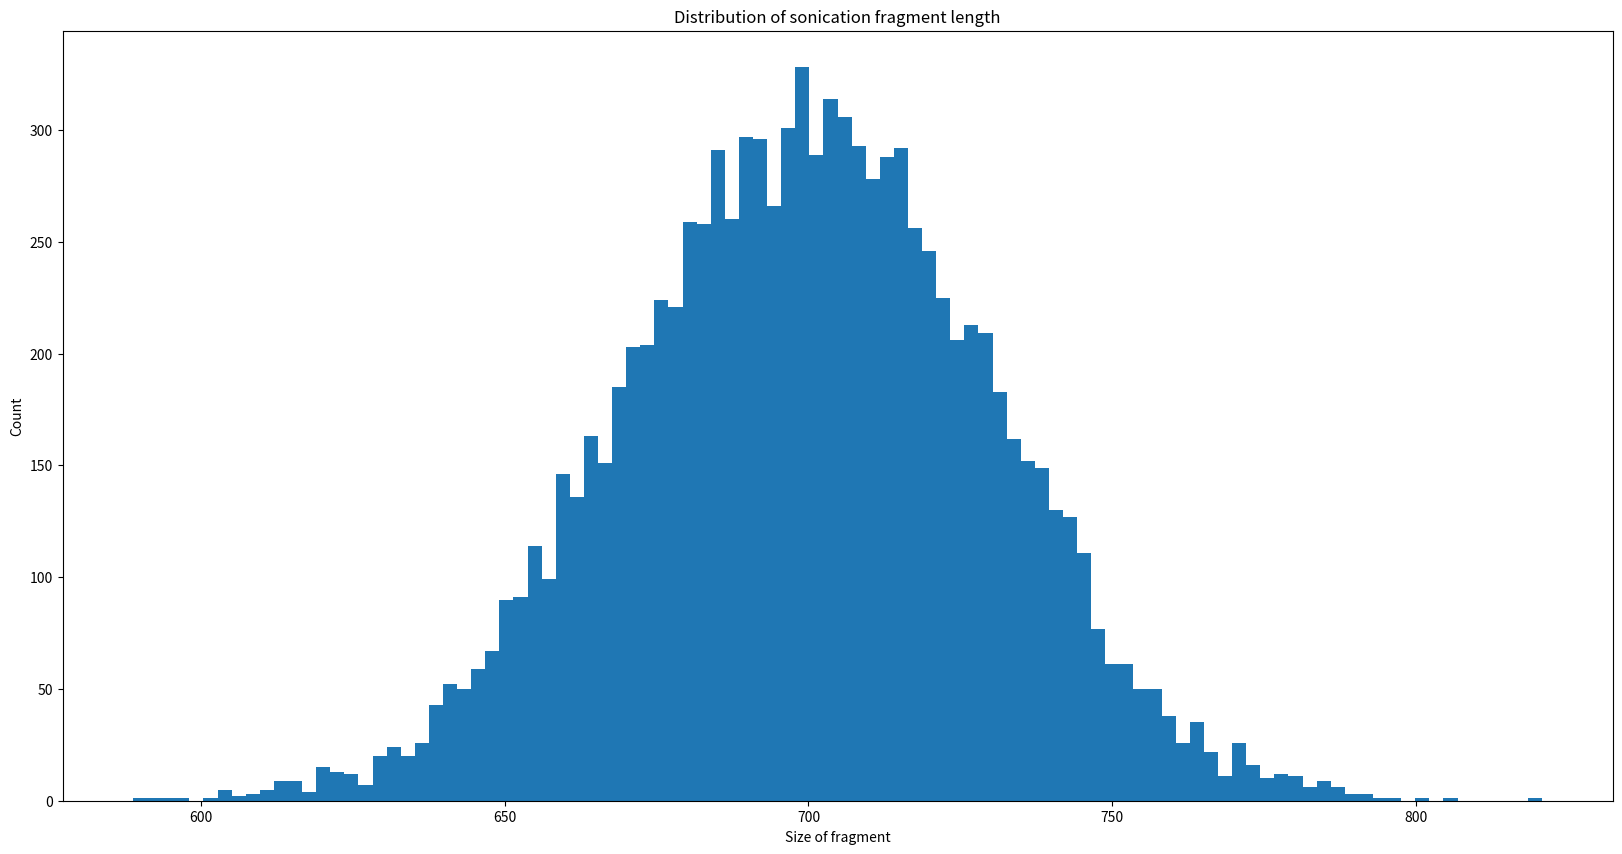

This figure's Python source: (Note: this script raises an exception after producing the figure.)
#!/usr/bin/env python
# -*- coding: utf-8 -*-

from matplotlib import pyplot
from random import gauss

fig = pyplot.figure(figsize=(20, 10), dpi=100)
pyplot.title("Distribution of sonication fragment length")
pyplot.ylabel('Count')
pyplot.xlabel('Size of fragment')

list = [gauss(700, 30) for i in range (10000)]
pyplot.hist(list, bins = 100, normed=1, facecolor='green', alpha=0.5, align='mid')

# Tweak spacing to prevent clipping of ylabel
pyplot.subplots_adjust(left=0.15)

